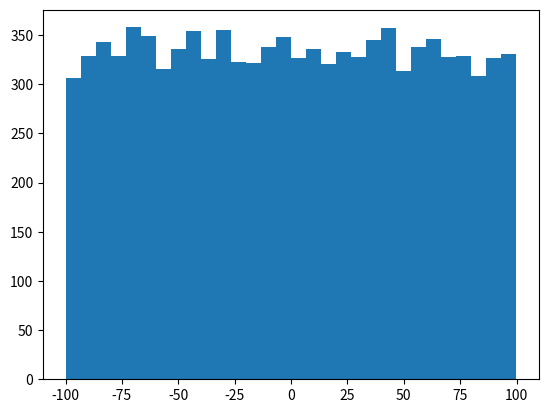

Write Python code to recreate this figure. (Note: this script raises an exception after producing the figure.)
import numpy as np
import random as rand
import matplotlib.pyplot as plt

def accept_reject(u, p_sample, scores, tau):
	'''
	return 1 if accept, return 0 if reject.
	'''
	[p_prev, p_new] = p_sample
	[score_prev, score_new] = scores

	accept_threshold = score_new/ score_prev
	accept_threshold *=  p_prev/p_new
	# print('accept_threshold', accept_threshold, '\tbool:\t', accept_threshold>=1)
	if u <= accept_threshold or accept_threshold>=1 :
		return 1
	return 0


def normal_prob(x,mu,sigma):
	return np.exp(-(x-mu)*(x-mu)/(2*sigma*sigma) )/np.sqrt(2*np.pi*sigma*sigma)


### options for samples & proposal distribution ####
n_iter, n_a, burn_in, n_sample = 0,0, 1000, 10000   # num of samples
mu_p, sigma_prop=0.0, np.sqrt(100) # for normal distribution
u_low, u_high = -100, 100 # for uniform
mu_t, sigma_true=2.0, np.sqrt(80) # for true distribution
proposal_dist = 'unif' # whether to get normal or unif
tau=0.8 # not used here
#######################################################

sample_list=[] # accepted sample list
hyp=0 # initial hypothesis

# sample
if proposal_dist=='unif':
	prop_samples = np.random.uniform(u_low,u_high,n_sample)
else:
	prop_samples = np.random.normal(mu_p,sigma_prop,n_sample)
print("===================================================")
print("mean prop_samples", np.mean(prop_samples))
print("std of prop_samples", np.sqrt(np.var(prop_samples)))
# plot
fig0, ax0 = plt.subplots()
count, bins, ignored = ax0.hist(prop_samples, 30, normed=True)
ax0.plot(bins, 1/(sigma_prop * np.sqrt(2 * np.pi)) *
		np.exp( - (bins - mu_p)**2 / (2 * sigma_prop**2) ),
		linewidth=2, color='r')
plt.savefig("proposed.pdf")
print("===================================================")
if proposal_dist=='unif':
	p_prev = 1/(u_high-u_low)
else:
	p_prev= normal_prob(hyp,mu_p,sigma_prop)
score_prev= normal_prob(hyp,mu_t,sigma_true)
print('p_prev: ', p_prev,'\t score_prev: ', score_prev)
p_prev # evaluate prob of y* given the proposal distribution \theta_pre
for hyp in prop_samples:
	if proposal_dist=='unif':
		p_new = 1/(u_high-u_low)
	else:
		p_new = normal_prob(hyp,mu_p,sigma_prop)
	score_new = normal_prob(hyp,mu_t,sigma_true)
	#hyp, p_new = # generate hypothesis 
	#score_prev, score_new=  f_score(y_star),f_score(hyp) #get score
	u = rand.uniform(1,0)
	if n_iter>burn_in and accept_reject(u, [p_prev, p_new], [score_prev, score_new], tau):
		sample_list.append(hyp)
		n_a+=1
		p_prev= p_new
		score_prev= score_new
		# print('n_a:', n_a )
	n_iter+=1
print("===================================================")
print("DONE", '\tn_iter:', n_iter, '\tn_a:',n_a, '\tacceptance ratio:', n_a/(n_iter+0.0))
print("mean accepted_samples", np.mean(sample_list))
print("median accepted_samples", np.mean(sample_list))
print("std of sample_list", np.sqrt(np.var(sample_list)))
print("===================================================")

fig1, ax1 = plt.subplots()
count, bins, ignored = ax1.hist(sample_list, 30, normed=True)
ax1.plot(bins, 1/(sigma_true * np.sqrt(2 * np.pi)) *
		np.exp( - (bins - mu_t)**2 / (2 * sigma_true**2) ),
		linewidth=2, color='r')
plt.savefig("accepted.pdf")
